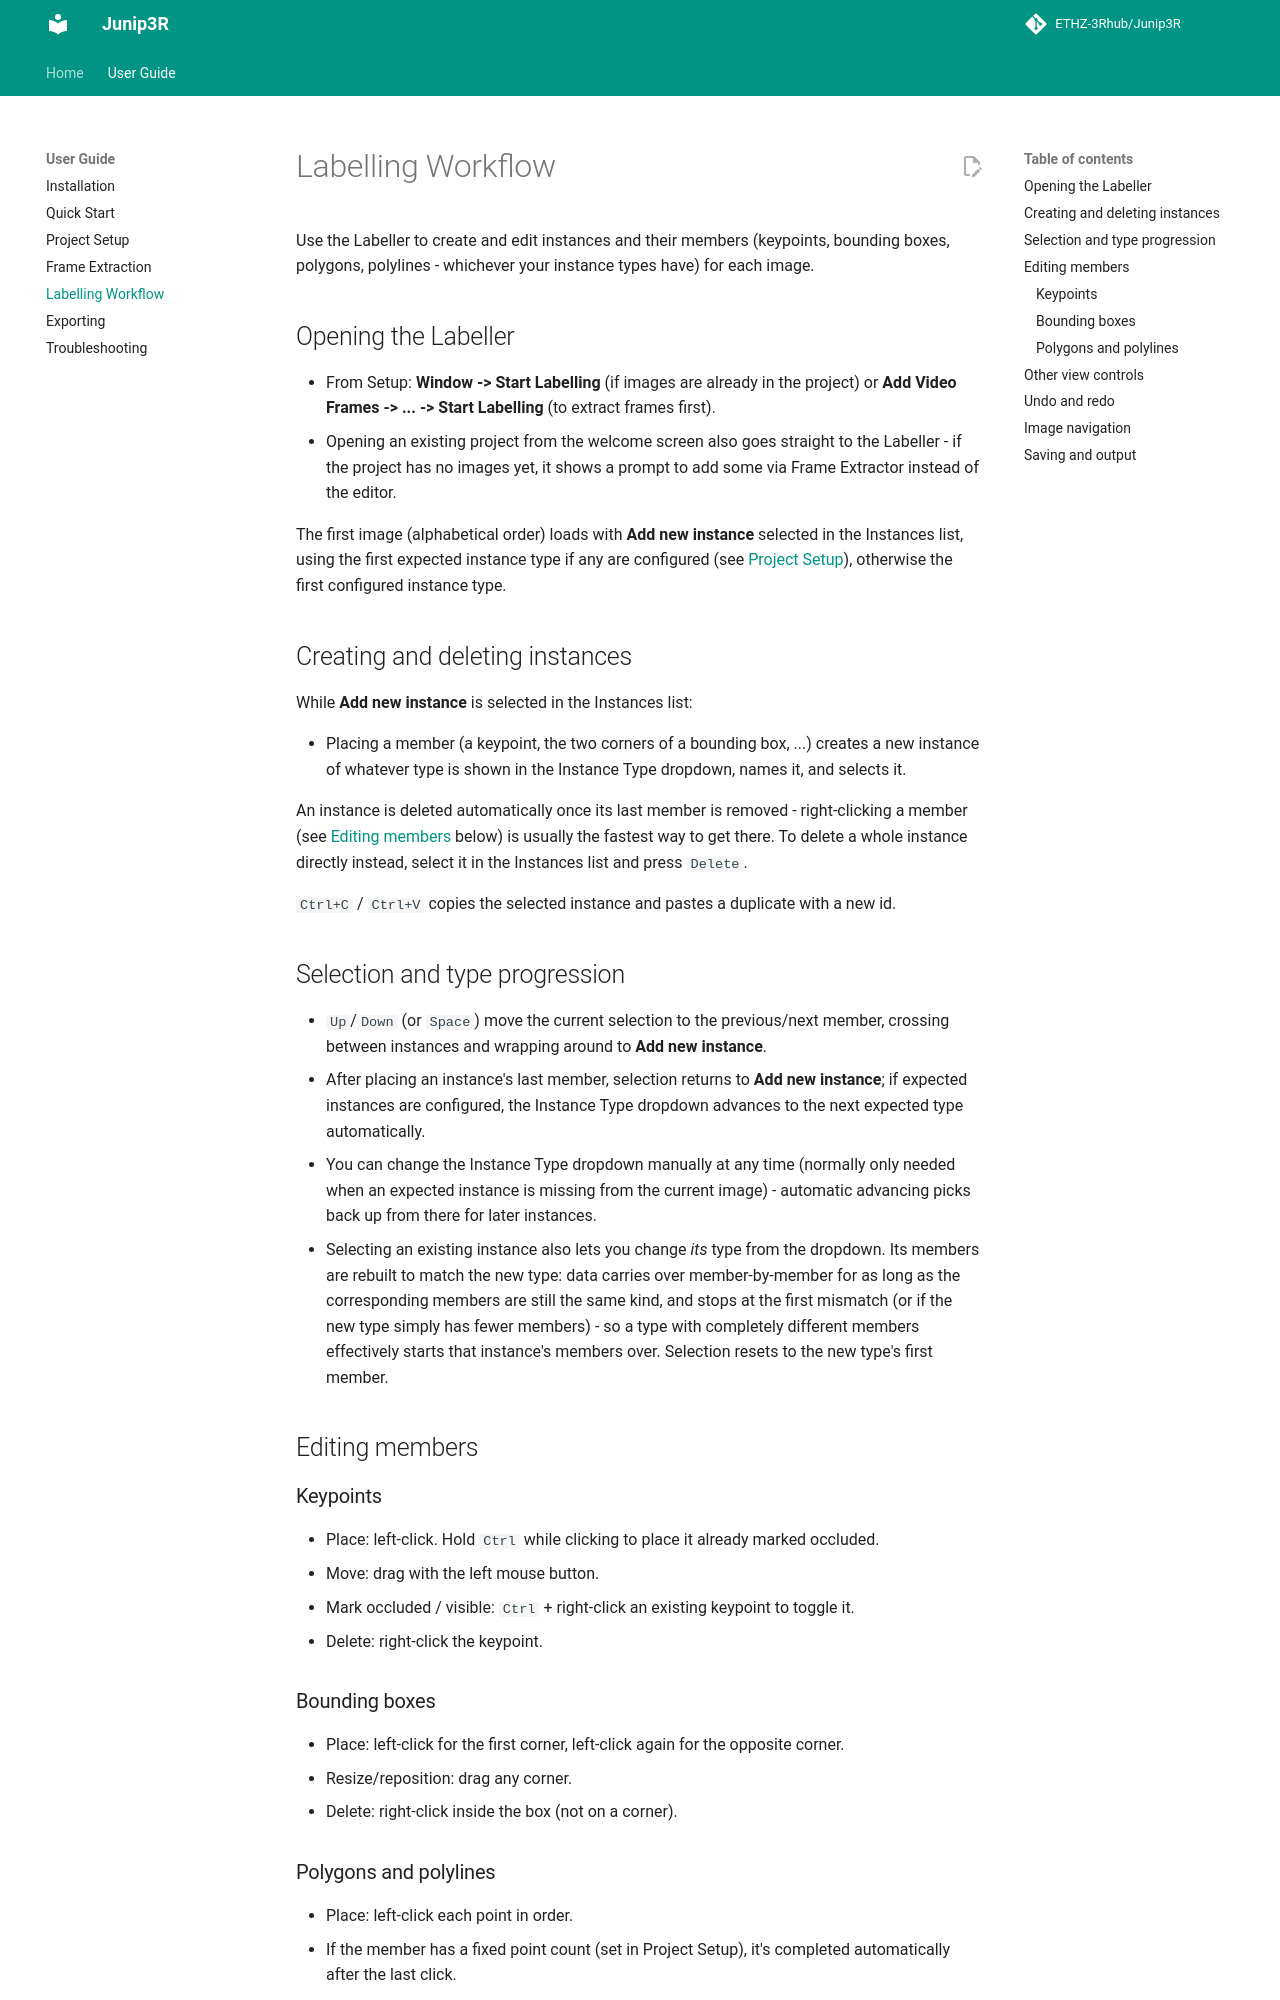

repository: ETHZ-3Rhub/Junip3R · page: User Guide/Labelling Workflow/index.html · generator: mkdocs

# Labelling Workflow

Use the Labeller to create and edit instances and their members (keypoints, bounding
boxes, polygons, polylines - whichever your instance types have) for each image.

## Opening the Labeller

- From Setup: **Window -> Start Labelling** (if images are already in the project) or
  **Add Video Frames -> ... -> Start Labelling** (to extract frames first).
- Opening an existing project from the welcome screen also goes straight to the
  Labeller - if the project has no images yet, it shows a prompt to add some via Frame
  Extractor instead of the editor.

The first image (alphabetical order) loads with **Add new instance** selected in the
Instances list, using the first expected instance type if any are configured (see
[Project Setup](Project%20Setup.md#expected-instances)), otherwise the first configured
instance type.

## Creating and deleting instances

While **Add new instance** is selected in the Instances list:

- Placing a member (a keypoint, the two corners of a bounding box, ...) creates a new
  instance of whatever type is shown in the Instance Type dropdown, names it, and
  selects it.

An instance is deleted automatically once its last member is removed - right-clicking a
member (see [Editing members](#editing-members) below) is usually the fastest way to
get there. To delete a whole instance directly instead, select it in the Instances list
and press `Delete`.

`Ctrl+C` / `Ctrl+V` copies the selected instance and pastes a duplicate with a new id.

## Selection and type progression

- `Up`/`Down` (or `Space`) move the current selection to the previous/next member,
  crossing between instances and wrapping around to **Add new instance**.
- After placing an instance's last member, selection returns to **Add new instance**;
  if expected instances are configured, the Instance Type dropdown advances to the next
  expected type automatically.
- You can change the Instance Type dropdown manually at any time (normally only needed
  when an expected instance is missing from the current image) - automatic advancing
  picks back up from there for later instances.
- Selecting an existing instance also lets you change *its* type from the dropdown.
  Its members are rebuilt to match the new type: data carries over member-by-member for
  as long as the corresponding members are still the same kind, and stops at the first
  mismatch (or if the new type simply has fewer members) - so a type with completely
  different members effectively starts that instance's members over. Selection resets
  to the new type's first member.

## Editing members

### Keypoints

- Place: left-click. Hold `Ctrl` while clicking to place it already marked occluded.
- Move: drag with the left mouse button.
- Mark occluded / visible: `Ctrl` + right-click an existing keypoint to toggle it.
- Delete: right-click the keypoint.
